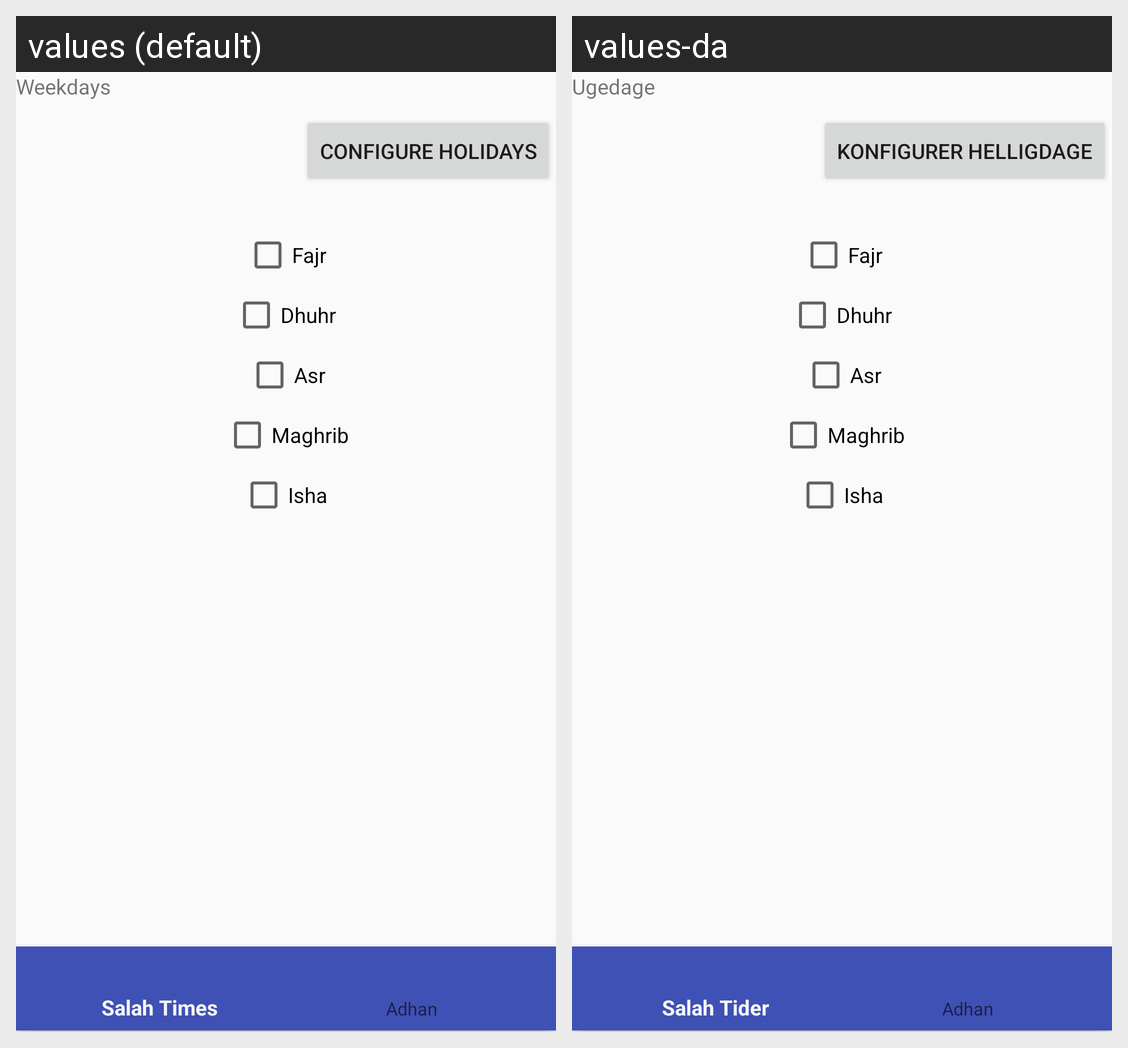

Here is an Android app screen in its default locale and in the app's own translations. Write out the translated-string differences for the strings that appear on this screen.
Android screen res/layout/activity_adhan_settings.xml rendered under 2 locales, left to right: values (default), values-da. Device: Nexus 5 (rendered at 1080×1920; each locale shown at half size, 540×960, under a caption strip naming it); theme Theme.AppCompat.Light.NoActionBar.
Strings drawn on this screen, with the default value and each locale's value (text and hints the layout hard-codes, and strings that could not be matched under every locale, appear in the picture but are not listed):

weekdays
  values: Weekdays
  values-da: Ugedage

configure_holidays
  values: Configure Holidays
  values-da: Konfigurer Helligdage

fajr
  values: Fajr
  values-da: Fajr

dhuhr
  values: Dhuhr
  values-da: Dhuhr

asr
  values: Asr
  values-da: Asr

maghrib
  values: Maghrib
  values-da: Maghrib

isha
  values: Isha
  values-da: Isha
